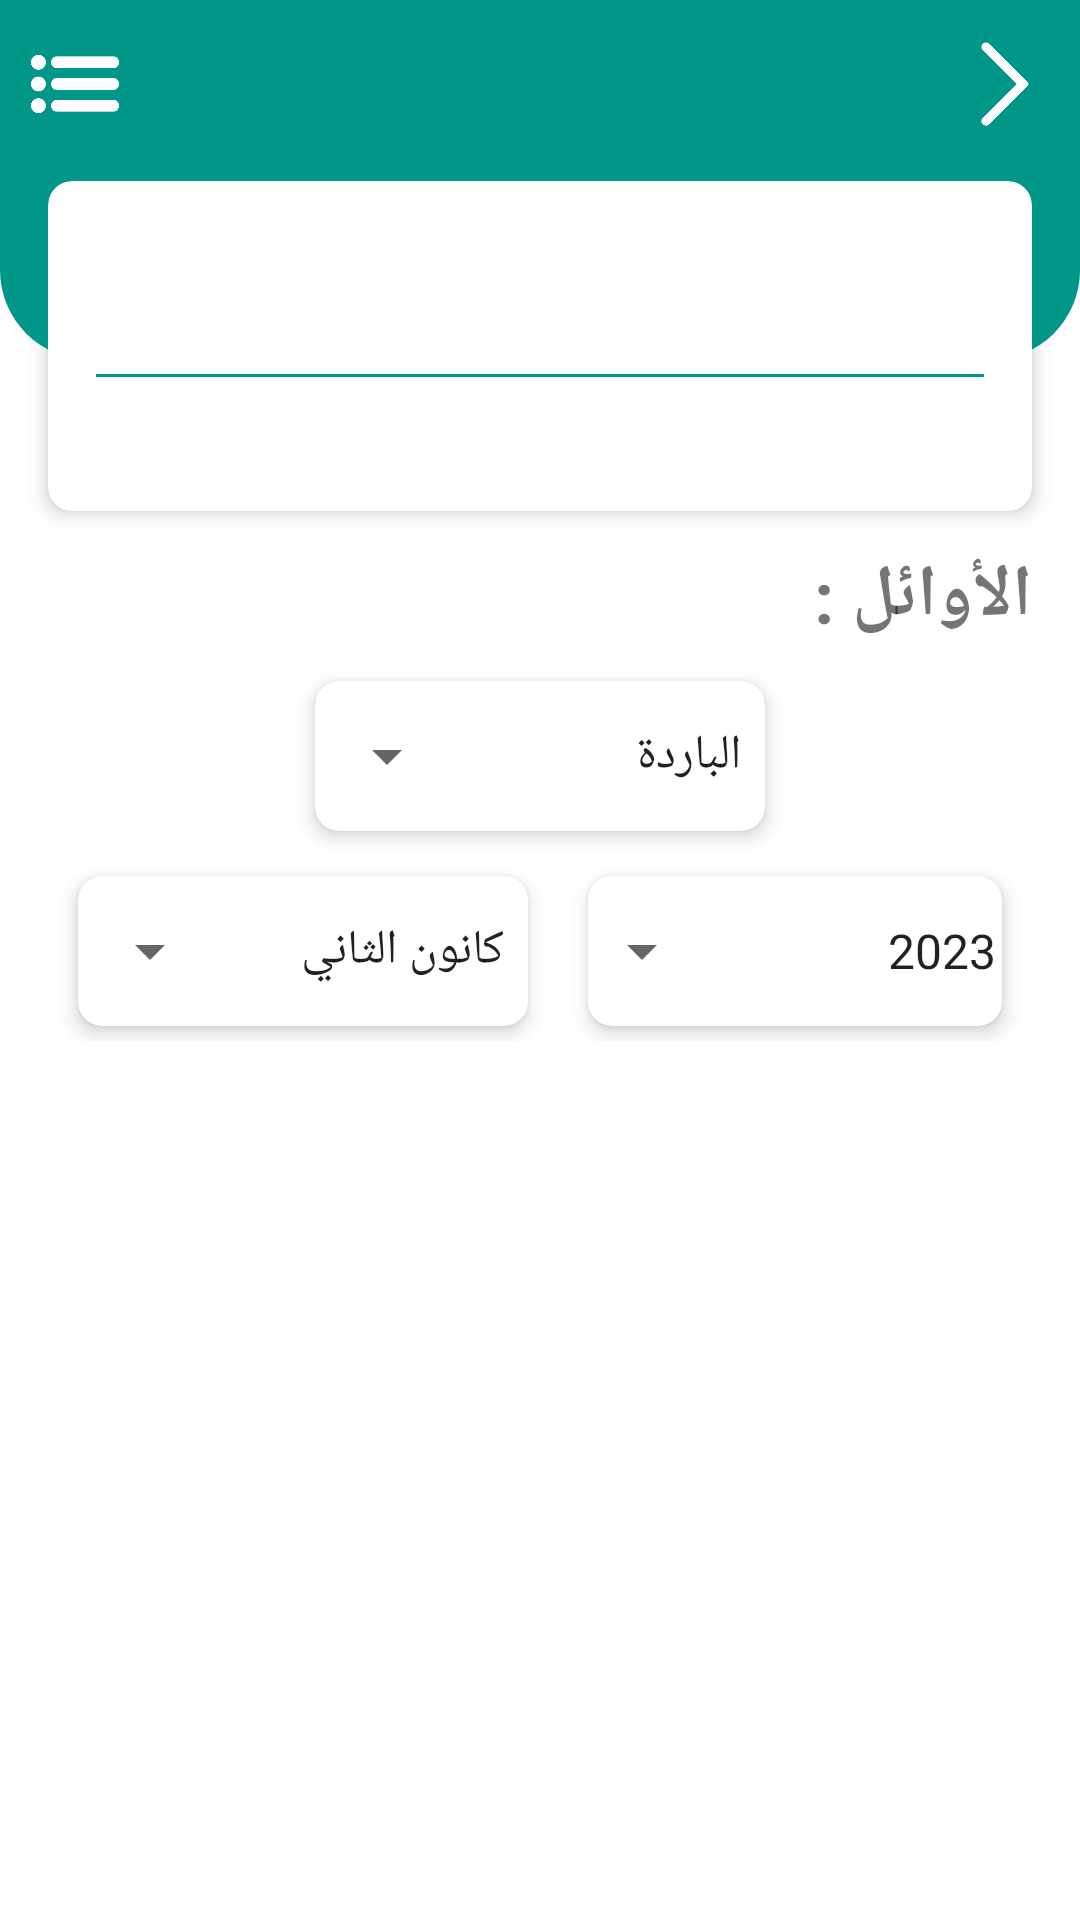

The Android layout XML behind this screen, and the referenced resources:
<!-- AndroidManifest.xml: application theme AppTheme -->
<!-- res/layout/director_toplist_layout.xml -->
<?xml version="1.0" encoding="utf-8"?>
<LinearLayout
    xmlns:android="http://schemas.android.com/apk/res/android"
    xmlns:app="http://schemas.android.com/apk/res-auto"
    android:layout_width="match_parent"
    android:layout_height="match_parent"
    android:orientation="vertical">

    
    <androidx.appcompat.widget.Toolbar
        android:layout_width="match_parent"
        android:layout_height="120dp"
        android:background="@drawable/student_custom_card_background">
        <ImageView
            android:id="@+id/optionsMenuButton"
            android:layout_width="50dp"
            android:layout_height="50dp"
            android:layout_gravity="top|left"
            android:src="@drawable/iconmenu"
            android:contentDescription="Options Menu"
            android:onClick="showOptionsMenu" />
        <TextView
            android:id="@+id/toolbarTitle"
            android:layout_width="wrap_content"
            android:layout_height="50dp"
            android:ellipsize="end"
            android:layout_gravity="top|center"
            android:gravity="center"
            android:singleLine="true"
            android:textColor="#FFFFFF"
            android:textSize="25sp"
            android:textStyle="bold" />
        <ImageView
            android:id="@+id/back"
            android:layout_width="50dp"
            android:layout_height="50dp"
            android:padding="10dp"
            android:layout_gravity="top|right"
            android:src="@drawable/iconback"
            android:contentDescription="Options Menu"
            android:onClick="showOptionsMenu" />

    </androidx.appcompat.widget.Toolbar>

    
    <androidx.cardview.widget.CardView
        android:id="@+id/StudentcardView"
        android:layout_width="match_parent"
        android:layout_height="110dp"
        android:layout_gravity="center"
        android:layout_marginTop="-60dp"
        app:cardBackgroundColor="@android:color/white"
        android:layout_marginRight="16dp"
        android:layout_marginLeft="16dp"
        app:cardCornerRadius="8dp"
        app:cardElevation="4dp">

        <androidx.constraintlayout.widget.ConstraintLayout
            android:id="@+id/linearInfo"
            android:layout_width="match_parent"
            android:layout_height="match_parent"
            android:orientation="vertical">

            <TextView
                android:id="@+id/supervisorname"
                android:layout_width="wrap_content"
                android:layout_height="wrap_content"
                android:layout_gravity="center"
                android:layout_marginTop="15dp"
                android:fontFamily="sans-serif-condensed"
                android:gravity="center"
                android:padding="6dp"
                android:textColor="@color/teal_700"
                android:textSize="24dp"
                android:textStyle="bold"
                app:layout_constraintEnd_toEndOf="parent"
                app:layout_constraintStart_toStartOf="parent"
                app:layout_constraintTop_toTopOf="parent" />

            <View
                android:id="@+id/divider"
                android:layout_width="0dp"
                android:layout_height="1dp"
                android:layout_marginLeft="16dp"
                android:layout_marginRight="16dp"
                android:layout_marginBottom="40dp"
                android:background="@color/teal_700"
                app:layout_constraintBottom_toBottomOf="parent"
                app:layout_constraintEnd_toEndOf="parent"
                app:layout_constraintStart_toStartOf="parent"
                app:layout_constraintTop_toBottomOf="@+id/supervisorname" />

            <TextView
                android:id="@+id/branch"
                android:layout_width="wrap_content"
                android:layout_height="wrap_content"
                android:fontFamily="sans-serif-condensed"
                android:gravity="bottom|center"
                android:textSize="15dp"
                android:textStyle="bold"
                app:layout_constraintBottom_toBottomOf="parent"
                app:layout_constraintEnd_toEndOf="@+id/divider"
                app:layout_constraintStart_toStartOf="@+id/divider"
                app:layout_constraintTop_toBottomOf="@+id/divider" />
        </androidx.constraintlayout.widget.ConstraintLayout>
    </androidx.cardview.widget.CardView>

    <TextView
        android:id="@+id/title_section"
        android:layout_width="match_parent"
        android:layout_height="wrap_content"
        android:textStyle="bold"
        android:layout_marginRight="16dp"
        android:layout_marginTop="12dp"
        android:layout_marginBottom="12dp"
        android:textSize="24dp"
        android:text="الأوائل :"/>
    <androidx.cardview.widget.CardView
        android:layout_width="wrap_content"
        android:layout_height="wrap_content"
        android:layout_marginLeft="10dp"
        android:layout_marginRight="10dp"
        android:layout_gravity="center"
        app:cardCornerRadius="8dp"
        app:cardElevation="4dp"
        app:cardBackgroundColor="@android:color/white">
        <Spinner
            android:id="@+id/Spinner_Branches"
            android:layout_width="150dp"
            android:layout_height="50dp"
            android:layout_gravity="center"
            android:layoutDirection="rtl"
            android:entries="@array/branches_with_all" />
    </androidx.cardview.widget.CardView>
    <LinearLayout
        android:layout_width="match_parent"
        android:layout_height="60dp"
        android:layout_gravity="center"
        android:gravity="center"
        android:layout_marginTop="10dp"
        android:layout_marginRight="16dp"
        android:layout_marginLeft="16dp">
        <androidx.cardview.widget.CardView
            android:layout_width="wrap_content"
            android:layout_height="wrap_content"
            android:layout_marginLeft="10dp"
            android:layout_marginRight="10dp"
            android:layout_gravity="center"
            app:cardCornerRadius="8dp"
            app:cardElevation="4dp"
            app:cardBackgroundColor="@android:color/white">
            <Spinner
                android:id="@+id/months_spinner"
                android:layout_width="150dp"
                android:layout_height="50dp"
                android:layout_gravity="center"
                android:layoutDirection="rtl"
                android:entries="@array/months" />
        </androidx.cardview.widget.CardView>

        <androidx.cardview.widget.CardView
            android:layout_width="wrap_content"
            android:layout_height="wrap_content"
            android:layout_marginLeft="10dp"
            android:layout_marginRight="10dp"

            android:layout_gravity="center"
            app:cardCornerRadius="8dp"
            app:cardElevation="4dp"
            app:cardBackgroundColor="@android:color/white">
            <Spinner
                android:id="@+id/years_spinner"
                android:layout_width="150dp"
                android:layout_height="50dp"
                android:layout_gravity="center"
                android:layoutDirection="rtl"
                android:entries="@array/years" />
        </androidx.cardview.widget.CardView>
    </LinearLayout>


    <ScrollView
        android:id="@+id/scrollview"
        android:layout_width="match_parent"
        android:layout_marginLeft="8dp"
        android:layout_marginRight="8dp"
        android:layout_height="0dp"
        android:layout_weight="1">
    </ScrollView>


</LinearLayout>
<!-- resources referenced by this layout -->
<resources>
  <string-array name="branches_with_all">
          <item>الباردة</item>
          <item>البيرة</item>
          <item>خربة شار</item>
          <item>فريديس</item>
          <item>المجدل</item>
          <item>خربة داود</item>
          <item>السنديانة</item>
          <item>وادي خالد</item>
          <item>المشاتي</item>
          <item>عمار البيكات</item>
          <item>الدوسة - بغدادي</item>
          <item>الدوسة</item>
          <item>الكواشرة</item>
          <item>عيدمون</item>
          <item>سهل حلبا</item>
          <item>جميع الفروع</item>
      </string-array>
  <string-array name="months">
          <item>كانون الثاني</item>
          <item>شباط</item>
          <item>آذار</item>
          <item>نيسان</item>
          <item>أيار</item>
          <item>حزيران</item>
          <item>تموز</item>
          <item>آب</item>
          <item>أيلول</item>
          <item>تشرين الأول</item>
          <item>تشرين الثاني</item>
          <item>كانون الأول</item>
          <item>كل الأشهر</item>
      </string-array>
  <string-array name="years">
          <item>2023</item>
          <item>2024</item>
          <item>2025</item>
          <item>2026</item>
          <item>كل السنوات</item>
      </string-array>
  <color name="teal_700">#009688</color>
  <!-- drawable iconback: png bitmap (drawable, 4565 bytes) -->
  <!-- drawable iconmenu: png bitmap (drawable, 9390 bytes) -->
  <!-- drawable student_custom_card_background (drawable) -->
  <layer-list xmlns:android="http://schemas.android.com/apk/res/android">
      <item
          android:bottom="1dp"
          android:left="-1dp"
          android:right="-1dp">
          <shape android:shape="rectangle">
              <solid android:color="#00FFFFFF" />
          </shape>
      </item>
      <item>
          <shape android:shape="rectangle">
              <solid android:color="@color/teal_700" />
              <corners
                  android:bottomLeftRadius="30dp"
                  android:bottomRightRadius="30dp" />
          </shape>
      </item>
  </layer-list>
  <style name="AppTheme" parent="Theme.MaterialComponents.Light.DarkActionBar">
  
          
          <item name="colorPrimary">#009688</item>
          <item name="colorPrimaryVariant">@color/teal_700</item>
  
          
          <item name="colorSecondary">@color/your_secondary_color</item>
          <item name="colorSecondaryVariant">@color/your_secondary_variant_color</item>
  
          
          <item name="android:statusBarColor">#009688</item>
  
          
          <item name="android:navigationBarColor">@color/bottom_white</item>
  
          
  
          
          <item name="actionBarStyle">@style/Widget.AppCompat.ActionBar.Solid</item>
          <item name="actionBarTheme">@style/ThemeOverlay.AppCompat.Dark.ActionBar</item>
  
          
          <item name="toolbarStyle">@style/Widget.AppCompat.Toolbar</item>
  
      </style>
  <color name="your_secondary_color">#3F51B5</color>
  <color name="your_secondary_variant_color">#303F9F</color>
  <color name="bottom_white">#FFFFFF</color>
  <style name="Widget.AppCompat.Toolbar" parent="Widget.MaterialComponents.Toolbar.Primary">
          <item name="android:background">?attr/colorPrimary</item>
          <item name="titleTextColor">?android:textColorPrimary</item>
      </style>
</resources>
